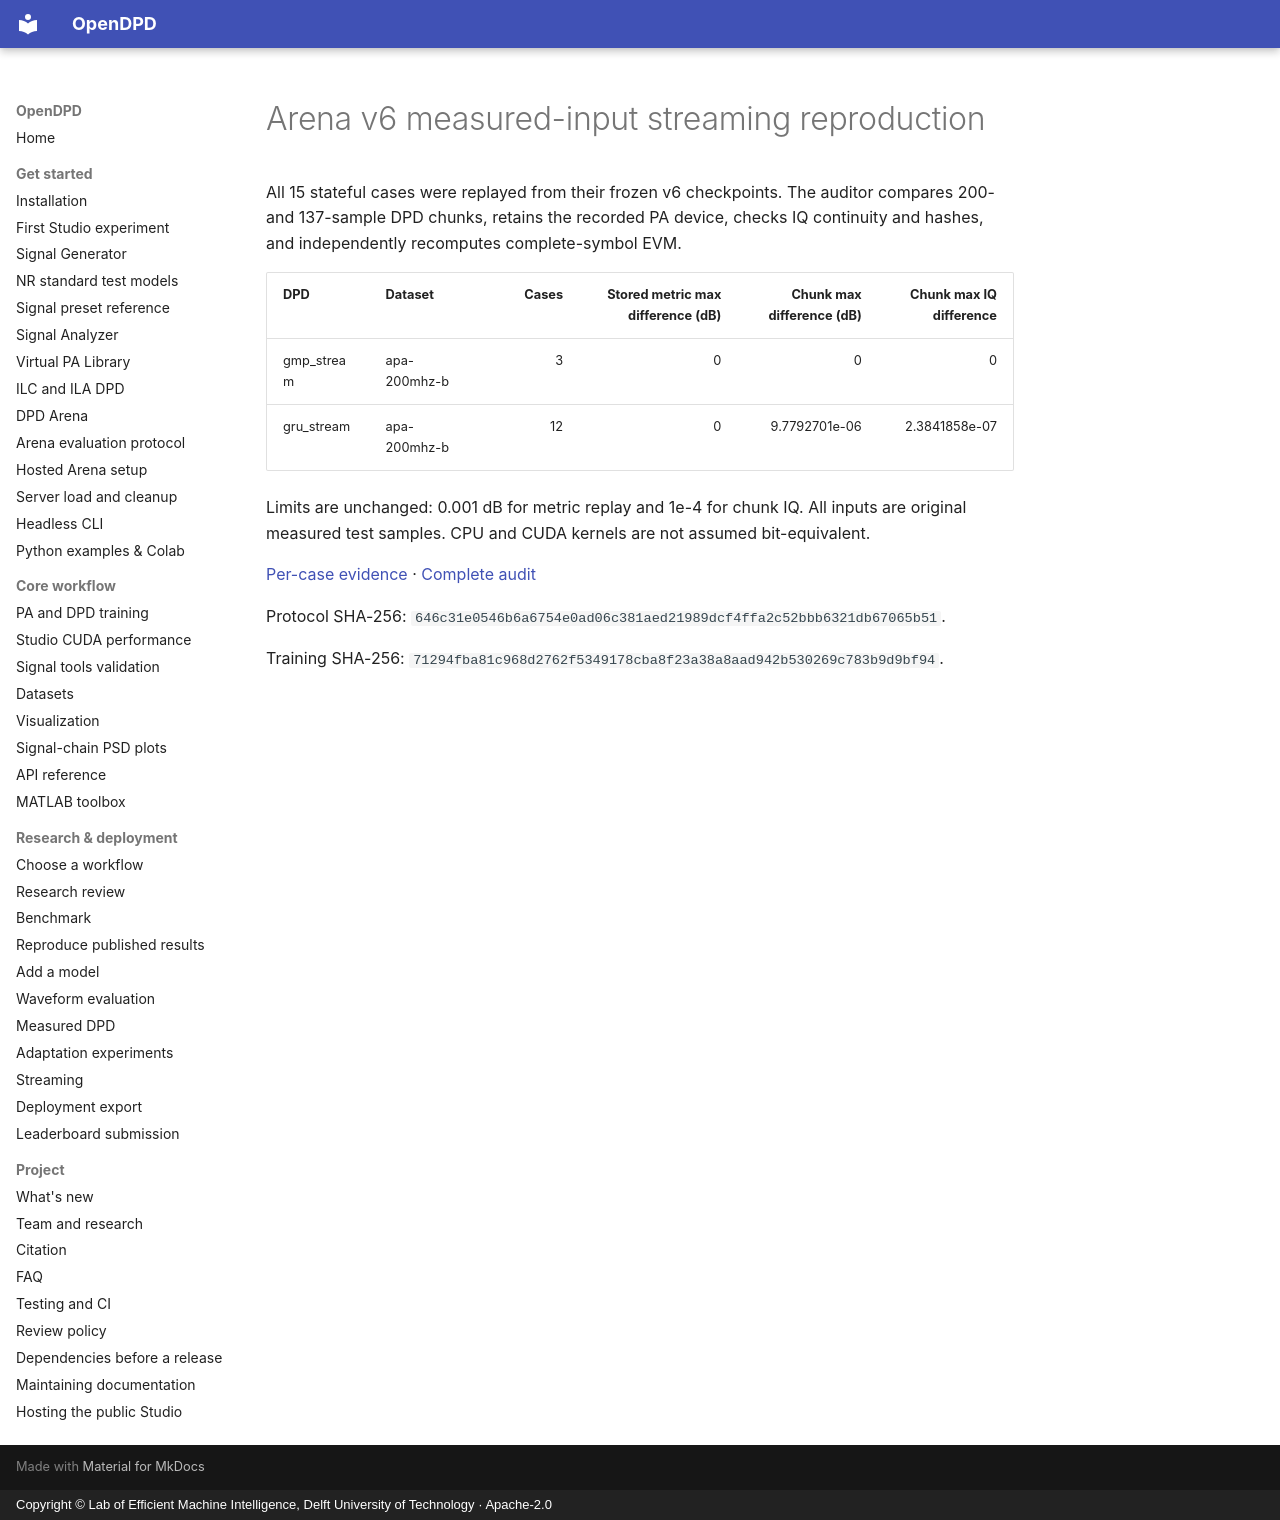

repository: lab-emi/OpenDPD · page: performance/arena-streaming-reproduction/index.html · generator: mkdocs · copyright: Copyright © Lab of Efficient Machine Intelligence, Delft University of Technology · Apache-2.0

# Arena v6 measured-input streaming reproduction

All 15 stateful cases were replayed from their frozen v6 checkpoints. The auditor compares 200- and 137-sample DPD chunks, retains the recorded PA device, checks IQ continuity and hashes, and independently recomputes complete-symbol EVM.

| DPD | Dataset | Cases | Stored metric max difference (dB) | Chunk max difference (dB) | Chunk max IQ difference |
|---|---|---:|---:|---:|---:|
| gmp_stream | apa-200mhz-b | 3 | 0 | 0 | 0 |
| gru_stream | apa-200mhz-b | 12 | 0 | 9.7792701e-06 | 2.3841858e-07 |

Limits are unchanged: 0.001 dB for metric replay and 1e-4 for chunk IQ. All inputs are original measured test samples. CPU and CUDA kernels are not assumed bit-equivalent.

[Per-case evidence](arena-streaming-reproduction.json) · [Complete audit](arena-reference-audit.json)

Protocol SHA-256: `646c31e0546b6a6754e0ad06c381aed21989dcf4ffa2c52bbb6321db67065b51`.

Training SHA-256: `71294fba81c968d2762f5349178cba8f23a38a8aad942b530269c783b9d9bf94`.
